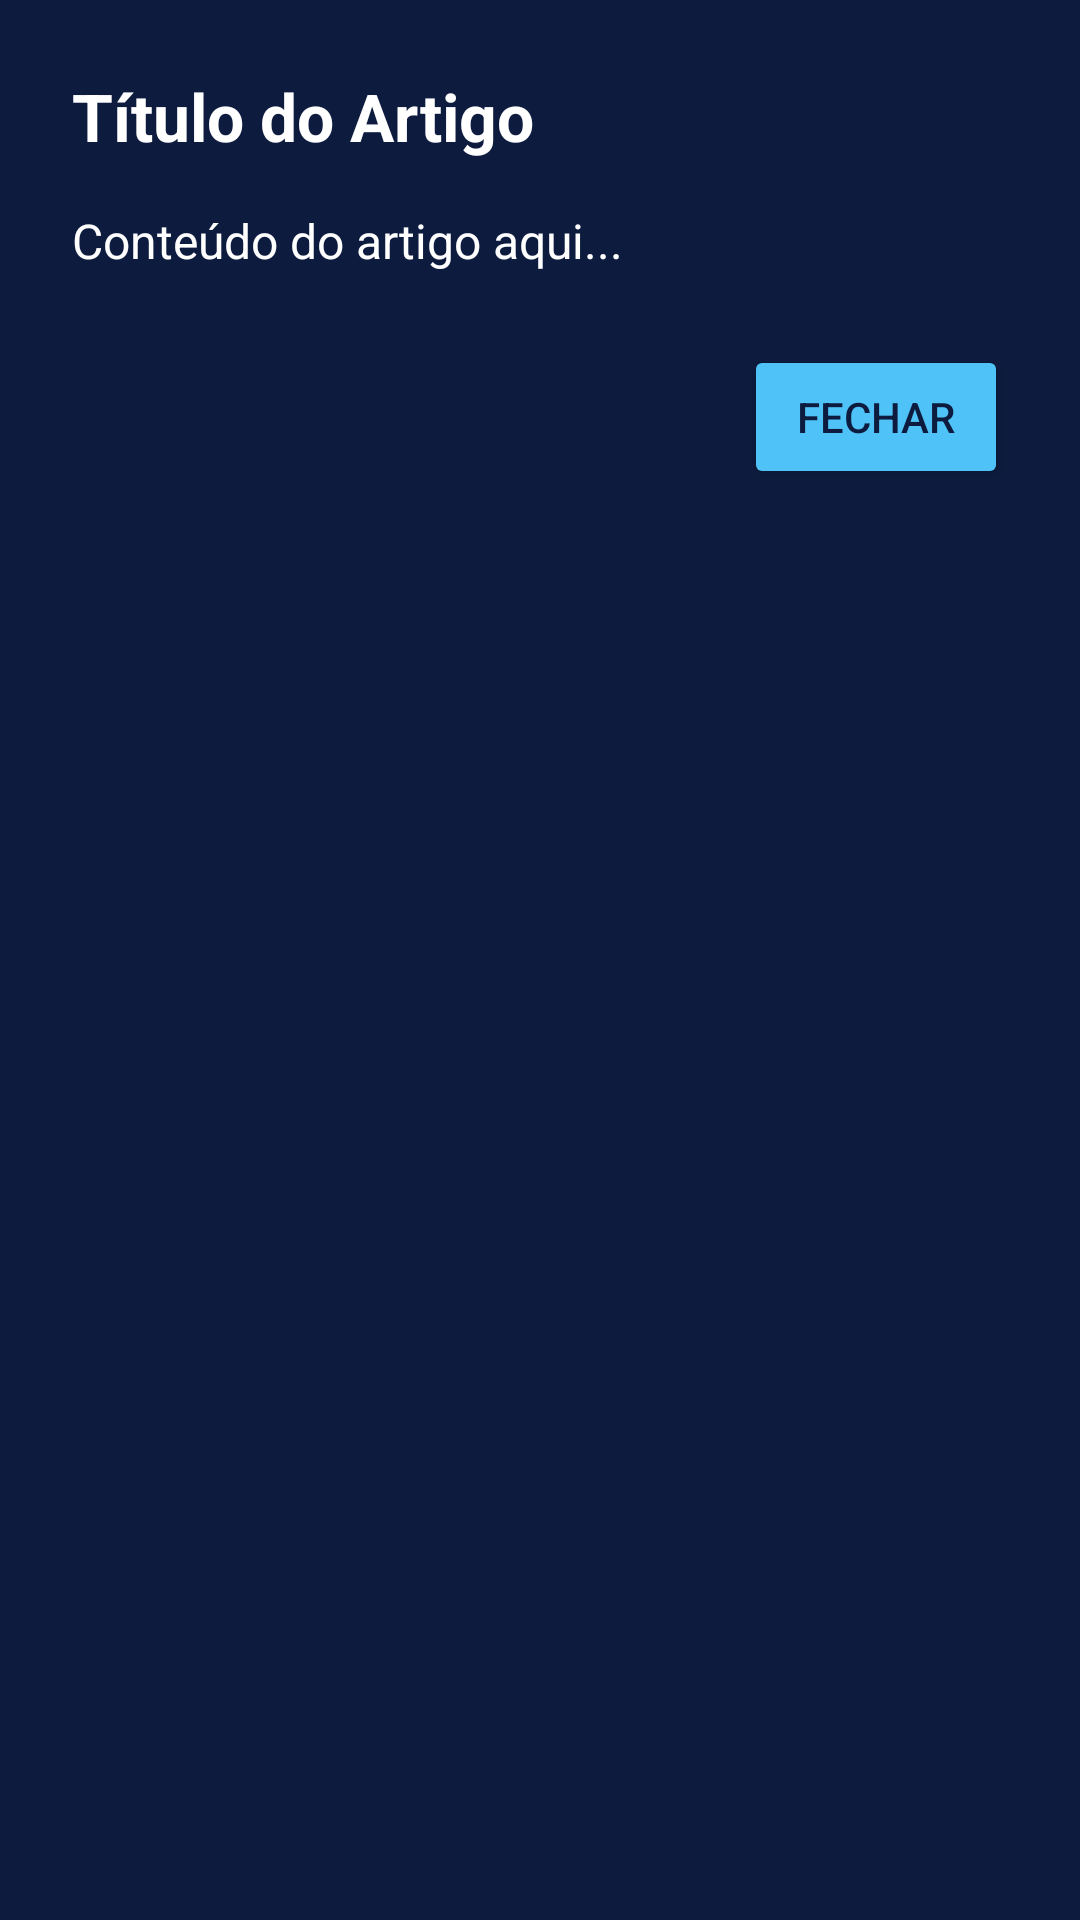

Android layout source for this screen:
<!-- AndroidManifest.xml: application theme Theme.ProjetoAsthmaSpace -->
<!-- res/layout/dialog_artigo_educativo.xml -->
<?xml version="1.0" encoding="utf-8"?>
<LinearLayout xmlns:android="http://schemas.android.com/apk/res/android"
    android:layout_width="match_parent"
    android:layout_height="wrap_content"
    android:orientation="vertical"
    android:padding="24dp"
    android:background="@color/blue_navy">

    <TextView
        android:id="@+id/dialog_titulo"
        android:layout_width="wrap_content"
        android:layout_height="wrap_content"
        android:text="Título do Artigo"
        android:textColor="@color/white"
        android:textSize="22sp"
        android:textStyle="bold" />

    <TextView
        android:id="@+id/dialog_conteudo"
        android:layout_width="match_parent"
        android:layout_height="wrap_content"
        android:layout_marginTop="16dp"
        android:text="Conteúdo do artigo aqui..."
        android:textColor="@color/white"
        android:textSize="16sp" />

    <Button
        android:id="@+id/dialog_btn_fechar"
        android:layout_width="wrap_content"
        android:layout_height="wrap_content"
        android:layout_gravity="end"
        android:layout_marginTop="24dp"
        android:text="Fechar"
        android:textColor="@color/blue_navy"
        android:backgroundTint="@color/turquoise_light" />

</LinearLayout>
<!-- resources referenced by this layout -->
<resources>
  <color name="blue_navy">#FF0D1B3E</color>
  <color name="turquoise_light">#FF4FC3F7</color>
  <color name="white">#FFFFFFFF</color>
  <style name="Theme.ProjetoAsthmaSpace" parent="Base.Theme.ProjetoAsthmaSpace" />
  <style name="Base.Theme.ProjetoAsthmaSpace" parent="Theme.Material3.DayNight.NoActionBar">
          
          
      </style>
</resources>
